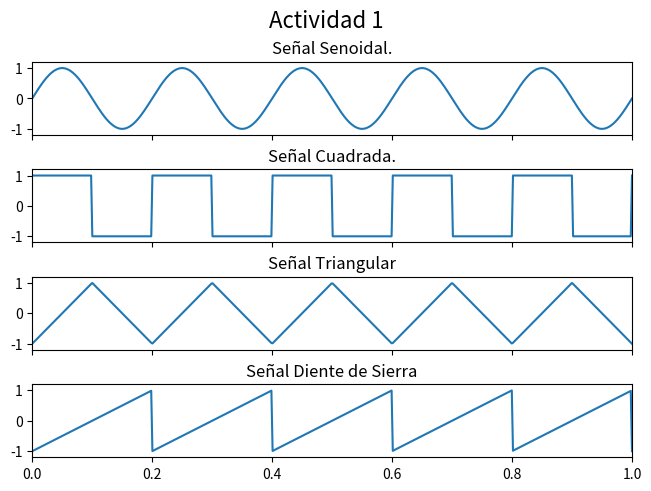
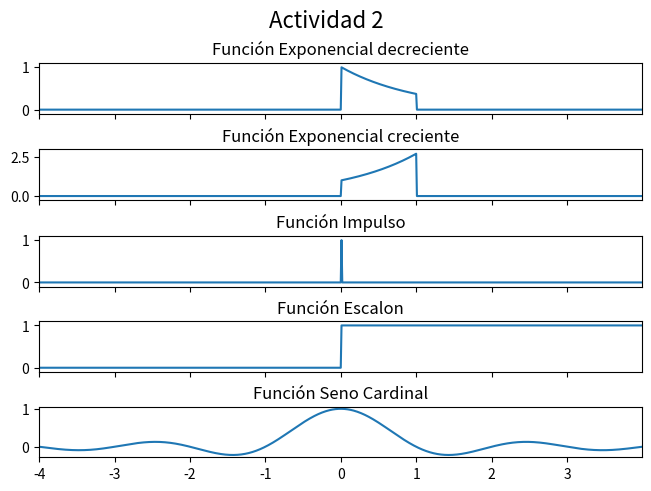

Generate these figures, in order, with matplotlib:
import numpy as np
from scipy import  signal
import matplotlib.pyplot as plt

u = lambda t: np.piecewise(t,t>=0,[1,0])

#variable tiempo
t=np.linspace(0 , 1, 500 , endpoint=True)
t2=np.arange(-4,4,0.01)

#Onda Senoidal
senoidal=np.sin(2*np.pi*5*t)

#Onda Cuadrada
cuadrada= signal.square(2*np.pi*5*t)

#Onda Triangular
triangular= signal.sawtooth(2*np.pi*5*t,width=0.5)

#Onda Dientes de Sierra
d_sierra= signal.sawtooth(2*np.pi*5*t)

#Exponencial decreciente
exp_dec = np.exp(-t2)*(u(t2)-u(t2-1))

#Exponencial creciente
exp_crec = np.exp(t2)*(u(t2)-u(t2-1))

#Impulso
impulso=u(t2)-u(t2-0.01)

#Escalon
escalon=u(t2)

#Seno cardinal
senc=np.sinc(t2)

#========================================================================

#Graficas Actividad 1
fig, (ax_cos,ax_sqr,ax_triang ,ax_sw) = plt.subplots( 4, 1, sharex=True , constrained_layout=True) 
fig.suptitle('Actividad 1', fontsize=16)
ax_cos.plot(t,senoidal)
ax_cos.set_title('Señal Senoidal.')
ax_cos.margins(0,0.1)
ax_sqr.plot(t,cuadrada)
ax_sqr.set_title('Señal Cuadrada.')
ax_sqr.margins(0,0.1)
ax_triang.plot(t,triangular)
ax_triang.set_title('Señal Triangular')
ax_triang.margins(0,0.1)
ax_sw.plot(t,d_sierra)
ax_sw.set_title('Señal Diente de Sierra')
ax_sw.margins(0,0.1)

#========================================================================

#Graficas Actividad 2
fig, (ax_exd,ax_exc,ax_imp,ax_esc,ax_senc) = plt.subplots( 5, 1, sharex=True, constrained_layout=True)
fig.suptitle('Actividad 2', fontsize=16)
ax_exd.plot(t2,exp_dec)
ax_exd.set_title('Función Exponencial decreciente')
ax_exd.margins(0,0.1)
ax_exc.plot(t2,exp_crec)
ax_exc.set_title('Función Exponencial creciente')
ax_exc.margins(0,0.1)
ax_imp.plot(t2,impulso)
ax_imp.set_title('Función Impulso')
ax_imp.margins(0,0.1)
ax_esc.plot(t2,escalon)
ax_esc.set_title('Función Escalon')
ax_esc.margins(0,0.1)
ax_senc.plot(t2,senc)
ax_senc.set_title('Función Seno Cardinal')
ax_esc.margins(0,0.1)

plt.show()
